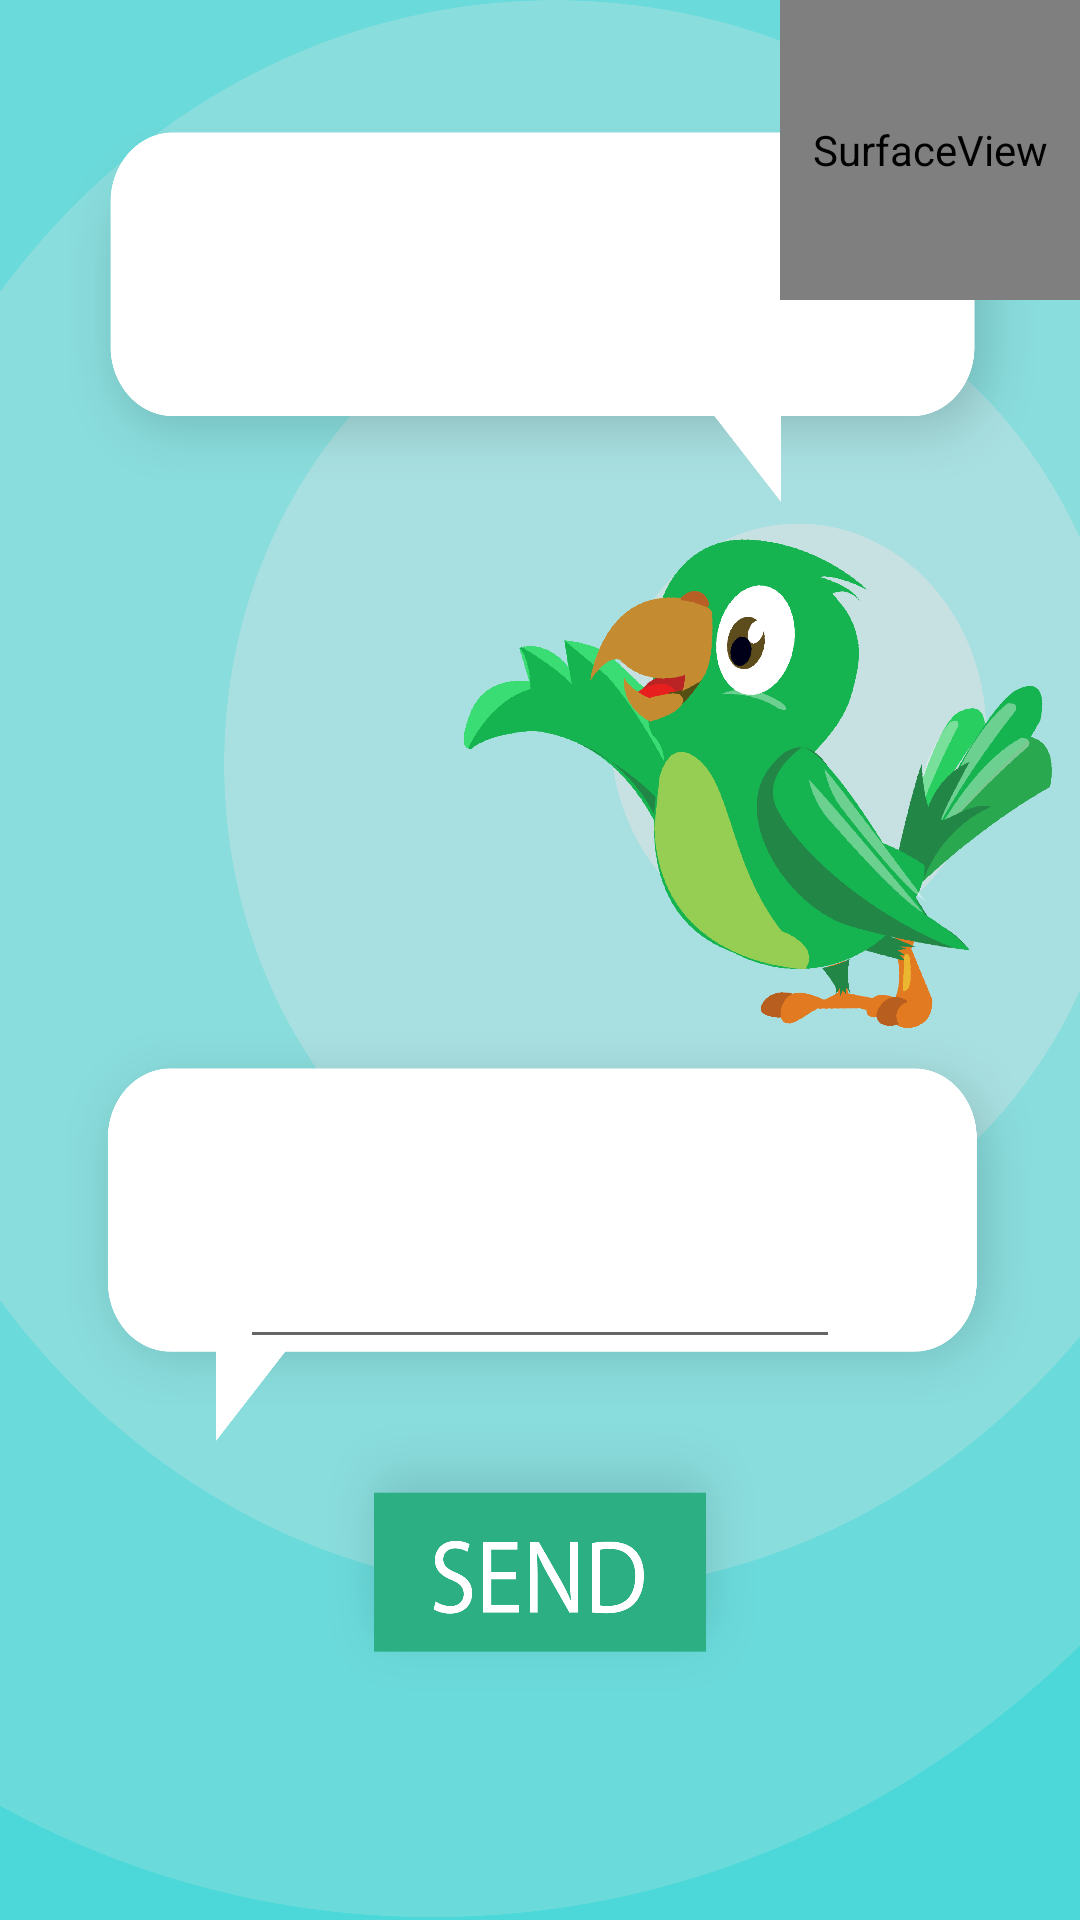

Reconstruct the res/layout file that produces this screen, plus the resources it refers to.
<!-- AndroidManifest.xml: application theme AppTheme -->
<!-- res/layout/fragment_fragment_three.xml -->
<RelativeLayout xmlns:android="http://schemas.android.com/apk/res/android"
    xmlns:tools="http://schemas.android.com/tools"
    android:layout_width="match_parent"
    android:layout_height="match_parent"
    tools:context="com.example.winged_elite.myapplication.fragmentThree"
    android:id="@+id/parent"
    android:background="@drawable/ui2n">

    <SurfaceView android:id="@+id/surfaceView" android:layout_width="100dp"
        android:layout_height="100dp" android:layout_weight="1"
        android:layout_alignParentTop="true"
        android:layout_alignParentRight="true"
        android:layout_alignParentEnd="true" />
    <Button android:layout_width="wrap_content"
        android:layout_height="wrap_content"
        android:id="@+id/clickButton" android:layout_marginBottom="89dp"
        android:layout_alignParentBottom="true"
        android:layout_centerHorizontal="true"
        android:background="@android:color/transparent" />
    <EditText android:layout_width="200dp" android:layout_height="100dp"
        android:id="@+id/editText1"
        android:layout_marginBottom="50dp"
        android:layout_above="@+id/clickButton"
        android:layout_centerHorizontal="true" />

</RelativeLayout>
<!-- resources referenced by this layout -->
<resources>
  <!-- drawable ui2n: png bitmap (drawable, 342347 bytes) -->
  <style name="AppTheme" parent="Theme.AppCompat.Light.DarkActionBar">
          
          <item name="colorPrimary">@color/colorPrimary</item>
          <item name="colorPrimaryDark">@color/colorPrimaryDark</item>
          <item name="colorAccent">@color/colorAccent</item>
          <item name="windowActionBar">false</item>
          <item name="windowNoTitle">true</item>
      </style>
  <!-- not gathered from this repository: default colours our renderer supplied (Android Studio template values) -->
  <color name="colorPrimary">#FF6200EE</color>
  <color name="colorPrimaryDark">#FF3700B3</color>
  <color name="colorAccent">#FF03DAC5</color>
</resources>
